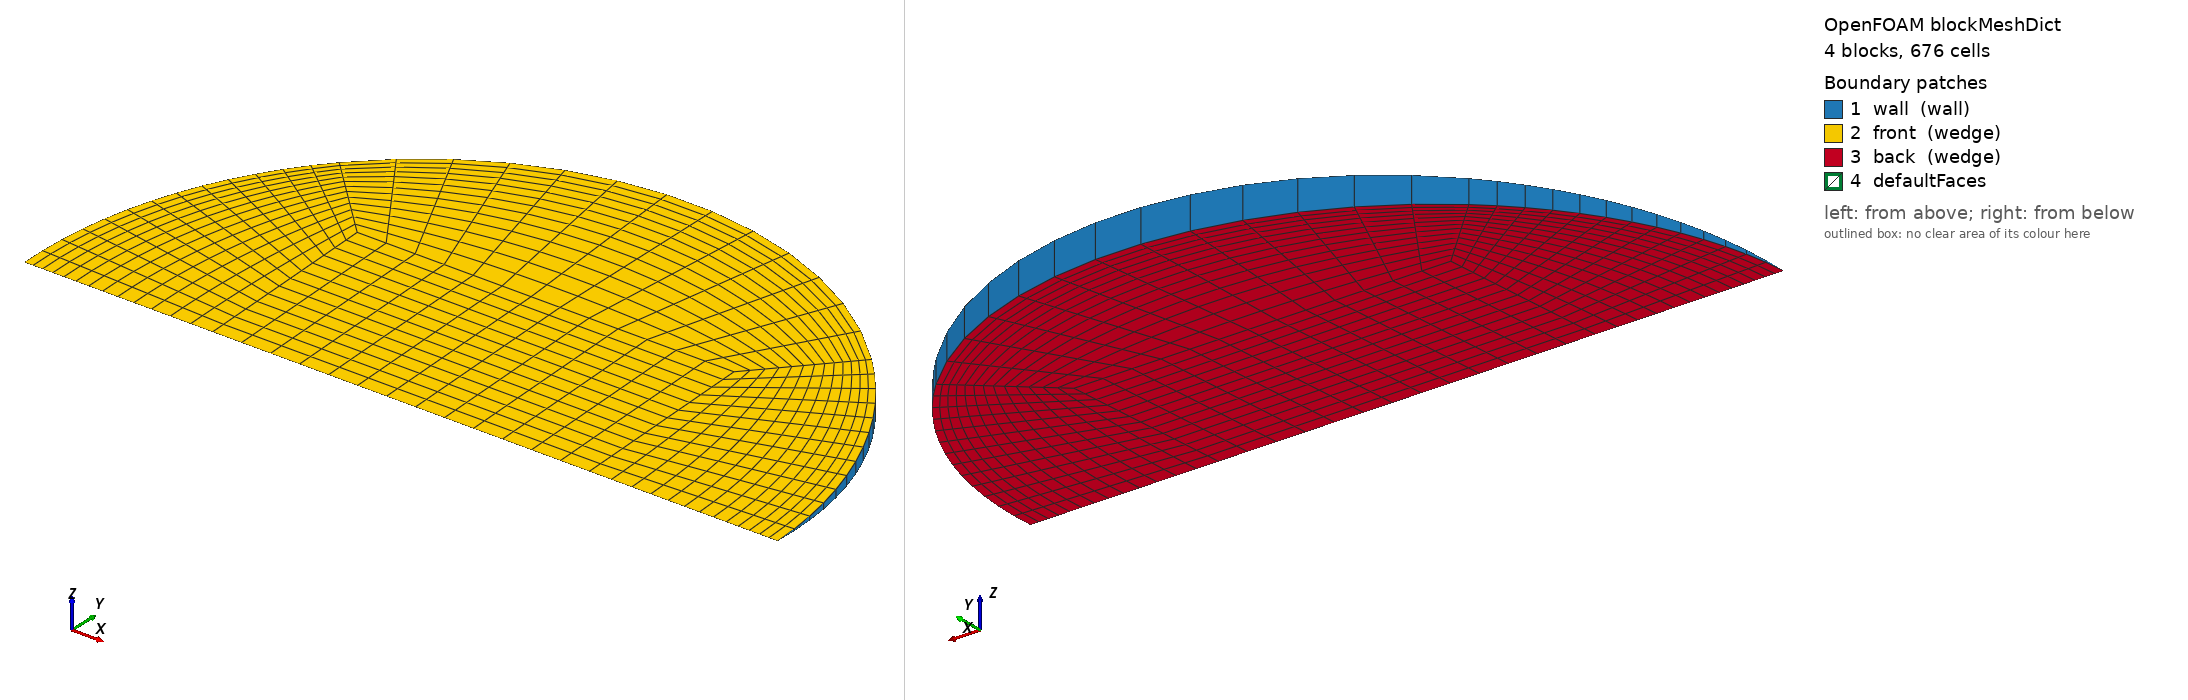

OpenFOAM case: the mesh blockMesh builds from blockMeshDict, 4 block(s), 676 cells. Boundary patches (legend numbers): 1 wall (wall), 2 front (wedge), 3 back (wedge), 4 defaultFaces. Left view from above one corner, right view from below the opposite corner. Boundary conditions: 1 field file(s) under 0/; 3 of 4 drawn patches have an entry in a shipped field file.

=== system/blockMeshDict ===
/*--------------------------------*- C++ -*----------------------------------*\
  =========                 |
  \\      /  F ield         | OpenFOAM: The Open Source CFD Toolbox
   \\    /   O peration     | Objective 2 (Rajasthan) PCM capsule CFD
    \\  /    A nd           | generated by make_case.py -- edit the generator,
     \\/     M anipulation  | not this file
\*---------------------------------------------------------------------------*/
FoamFile
{
    version     2.0;
    format      ascii;
    class       dictionary;
    object      blockMeshDict;
}
// * * * * * * * * * * * * * * * * * * * * * * * * * * * * * * * * * * * * * //

scale   1;
vertices
(
    (-0.0156841933 0 -0)
    (0.0156841933 0 -0)
    (0.0156841933 0.0156692654 -0.000684134903)
    (-0.0156841933 0.0156692654 -0.000684134903)
    (0.0156841933 0.0156692654 0.000684134903)
    (-0.0156841933 0.0156692654 0.000684134903)
    (0.0313683866 0 -0)
    (0.0221807989 0.0221596877 -0.000967512858)
    (0.0221807989 0.0221596877 0.000967512858)
    (-0.0221807989 0.0221596877 -0.000967512858)
    (-0.0221807989 0.0221596877 0.000967512858)
    (-0.0313683866 0 -0)
);

blocks
(
    // core
    hex (0 1 2 3 0 1 4 5) (13 13 1) simpleGrading (1 1 1)
    // right
    hex (1 6 7 2 1 6 8 4) (13 13 1) simpleGrading (0.4 1 1)
    // top
    hex (3 2 7 9 5 4 8 10) (13 13 1) simpleGrading (1 0.4 1)
    // left
    hex (11 0 3 9 11 0 5 10) (13 13 1) simpleGrading (2.5 1 1)
);

edges
(
    arc 6 7 (0.0289806103 0.0119927365 -0.000523614185)
    arc 6 8 (0.0289806103 0.0119927365 0.000523614185)
    arc 7 9 (1.92075971e-18 0.0313385308 -0.00136826981)
    arc 8 10 (1.92075971e-18 0.0313385308 0.00136826981)
    arc 9 11 (-0.0289806103 0.0119927365 -0.000523614185)
    arc 10 11 (-0.0289806103 0.0119927365 0.000523614185)
);

boundary
(
    wall
    {
        type wall;
        faces
        (
            (6 7 8 6)
            (7 9 10 8)
            (9 11 11 10)
        );
    }
    front
    {
        type wedge;
        faces
        (
            (0 1 4 5)
            (1 6 8 4)
            (5 4 8 10)
            (11 0 5 10)
        );
    }
    back
    {
        type wedge;
        faces
        (
            (0 1 2 3)
            (1 6 7 2)
            (3 2 7 9)
            (11 0 3 9)
        );
    }
);

mergePatchPairs
(
);

// ************************************************************************* //


=== 0/T ===
/*--------------------------------*- C++ -*----------------------------------*\
  =========                 |
  \\      /  F ield         | OpenFOAM: The Open Source CFD Toolbox
   \\    /   O peration     | Objective 2 (Rajasthan) PCM capsule CFD
    \\  /    A nd           | generated by make_case.py -- edit the generator,
     \\/     M anipulation  | not this file
\*---------------------------------------------------------------------------*/
FoamFile
{
    version     2.0;
    format      ascii;
    class       volScalarField;
    object      T;
}
// * * * * * * * * * * * * * * * * * * * * * * * * * * * * * * * * * * * * * //


dimensions      [0 0 0 1 0 0 0];
internalField   uniform 300.65;

boundaryField
{
    wall
    {
        type            externalWallHeatFluxTemperature;
        mode            coefficient;
        Ta              constant 337.321;
        h               constant 164.315;
        thicknessLayers (0.0008);
        kappaLayers     (205);
        kappaMethod     fluidThermo;
        value           uniform 300.65;
    }
    front { type wedge; }
    back  { type wedge; }
}

// ************************************************************************* //
